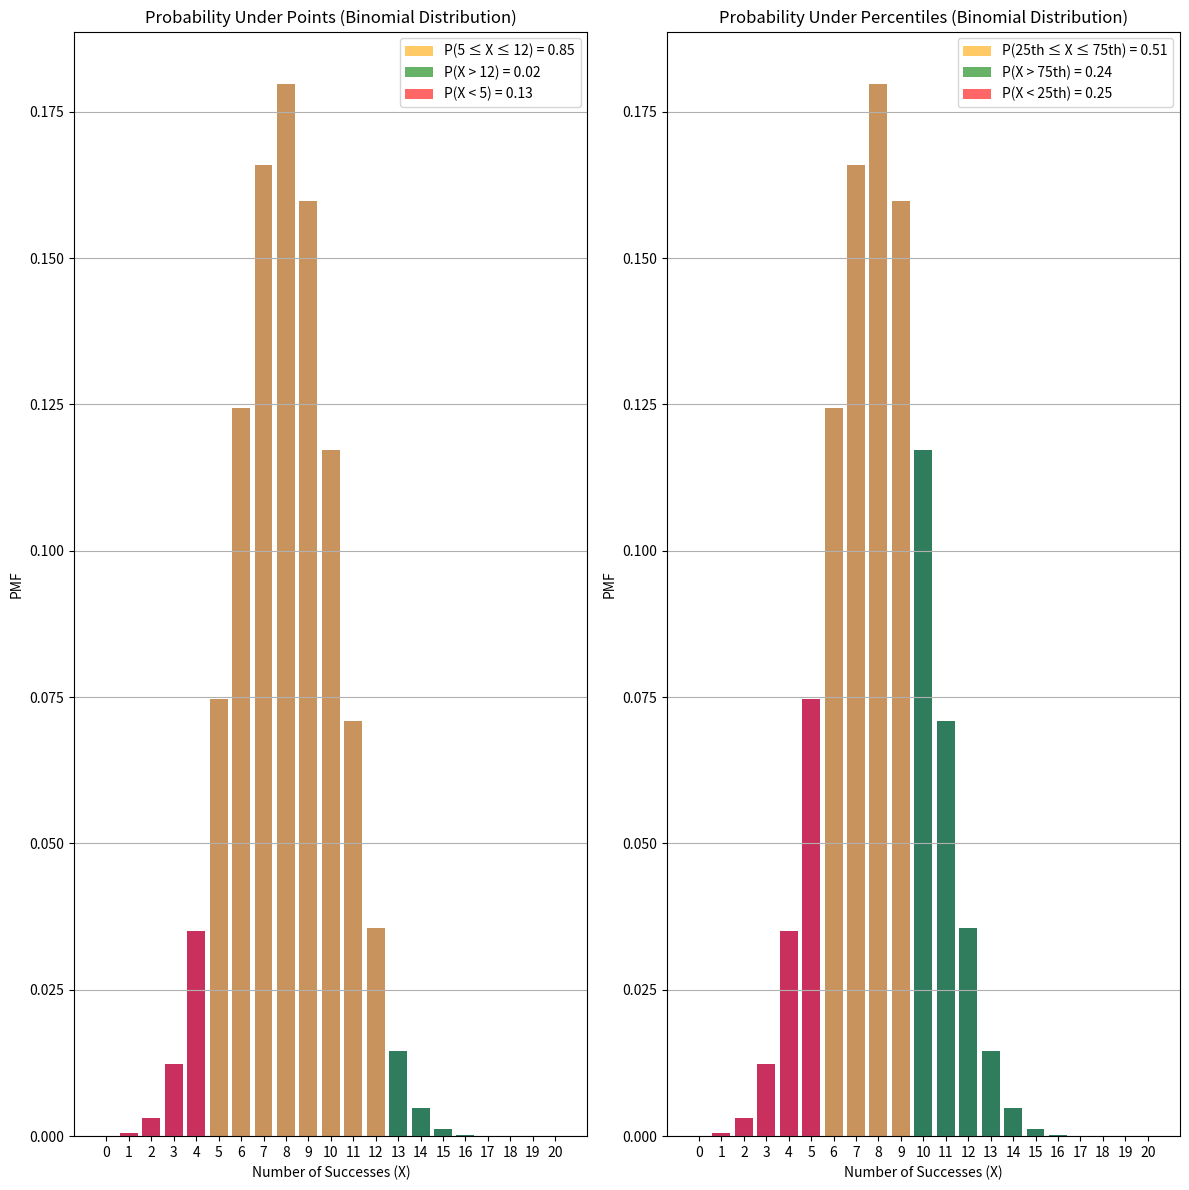

Write the Python code that produced this figure.
"""
Binomial Distribution:
    The binomial distribution is a discrete probability distribution that models the number of successes
    in a fixed number of independent Bernoulli trials, each with the same probability of success.
Formula:
    The probability mass function (PMF) of the binomial distribution is given by:
    P(X = k) = C(n, k) * p^k * (1 - p)^(n - k)
where:
    n = number of trials
    k = number of successes (0 ≤ k ≤ n)
    p = probability of success in each trial
    C(n, k) = n! / (k!(n - k)!) (binomial coefficient)  # Combinations formula

Statistical Properties:
    - Mean (Expected Value): E[X] = n * p
    - Variance: Var(X) = n * p * (1 - p)
    - Standard Deviation: σ = sqrt(n * p * (1 - p))
    - Mode: ⌊(n + 1) * p⌋

Convergence to Normal Distribution:
    By the Central Limit Theorem (CLT), as the number of trials (n) increases, the binomial distribution
    approximates a normal distribution N(μ, σ²) with:
        μ = n * p
        σ² = n * p * (1 - p)
    For a good normal approximation, np ≥ 5 and n(1 - p) ≥ 5 should hold.

Applications:
    - Modeling the number of defective items in a batch
    - Predicting the probability of passing an exam given a certain number of attempts
    - Analyzing the results of surveys and experiments
    - Genetic probability calculations in biology
    - Quality control in manufacturing

Checks if a problem follows a binomial distribution. Conditions:
    1. Fixed number of trials (n).
    2. Each trial has only two outcomes (success/failure).
    3. Constant probability of success (p).
    4. Trials are independent (default: True).
"""
import numpy as np
import matplotlib.pyplot as plt
import seaborn as sns
from scipy.stats import binom

# Define binomial distribution parameters
n = 20   # Number of trials
p = 0.4  # Probability of success in each trial

# Create a binomial distribution
dist = binom(n, p)

print("-----Start calculating probability under points-----")
# Define specific points
k1, k2 = 5, 12  # Example values for probability calculations

# Calculate cumulative probabilities
cdf_k1 = dist.cdf(k1)
cdf_k2 = dist.cdf(k2)

# Compute probabilities
prob_between_k1_and_k2 = cdf_k2 - cdf_k1
prob_greater_than_k2 = 1 - cdf_k2  # dist.sf(12)
prob_less_than_k1 = cdf_k1

print(
    f"Probability of getting between {k1} and {k2} successes: {prob_between_k1_and_k2:.2f}")
print(
    f"Probability of getting more than {k2} successes: {prob_greater_than_k2:.2f}")
print(
    f"Probability of getting fewer than {k1} successes: {prob_less_than_k1:.2f}")
print("-----End calculating probability under points-----\n\n")

print("-----Start calculating probability under percentiles-----")
# Find the values at the 25th and 75th percentiles
point_of_25 = dist.ppf(0.25)
point_of_75 = dist.ppf(0.75)

# Calculate CDF values at these percentiles
cdf_point_of_25 = dist.cdf(point_of_25)
cdf_point_of_75 = dist.cdf(point_of_75)

# Compute probabilities
prob_between_point_of_25_and_point_of_75 = cdf_point_of_75 - cdf_point_of_25
prob_greater_than_point_of_75 = 1 - cdf_point_of_75  # dist.sf(dist.ppf(.75))
prob_less_than_point_of_25 = cdf_point_of_25

print(
    f"Probability of getting between 25th and 75th percentile: {prob_between_point_of_25_and_point_of_75:.2f}")
print(
    f"Probability of getting more than 75th percentile: {prob_greater_than_point_of_75:.2f}")
print(
    f"Probability of getting fewer than 25th percentile: {prob_less_than_point_of_25:.2f}")
print("-----End calculating probability under percentiles-----\n\n")

print("-----Start Visualizing-----")
# Define range for binomial values
x_values = np.arange(0, n + 1)

# Compute PMF values
pmf_values = dist.pmf(x_values)

plt.figure(figsize=(12, 12))

# Plot 1: PMF with highlighted probabilities for k1 and k2
plt.subplot(1, 2, 1)
sns.barplot(x=x_values, y=pmf_values, color='blue', alpha=0.6)
plt.bar(np.arange(k1, k2 + 1), dist.pmf(np.arange(k1, k2 + 1)), color='orange', alpha=0.6,
        label=f'P({k1} ≤ X ≤ {k2}) = {prob_between_k1_and_k2:.2f}')
plt.bar(np.arange(k2 + 1, n + 1), dist.pmf(np.arange(k2 + 1, n + 1)), color='green', alpha=0.6,
        label=f'P(X > {k2}) = {prob_greater_than_k2:.2f}')
plt.bar(np.arange(0, k1), dist.pmf(np.arange(0, k1)), color='red', alpha=0.6,
        label=f'P(X < {k1}) = {prob_less_than_k1:.2f}')
plt.xlabel('Number of Successes (X)')
plt.ylabel('PMF')
plt.title('Probability Under Points (Binomial Distribution)')
plt.legend()
plt.grid(axis='y')

# Plot 2: PMF with highlighted probabilities for percentiles
plt.subplot(1, 2, 2)
sns.barplot(x=x_values, y=pmf_values, color='blue', alpha=0.6)
plt.bar(np.arange(point_of_25, point_of_75 + 1), dist.pmf(np.arange(point_of_25, point_of_75 + 1)), color='orange', alpha=0.6,
        label=f'P(25th ≤ X ≤ 75th) = {prob_between_point_of_25_and_point_of_75:.2f}')
plt.bar(np.arange(point_of_75 + 1, n + 1), dist.pmf(np.arange(point_of_75 + 1, n + 1)), color='green', alpha=0.6,
        label=f'P(X > 75th) = {prob_greater_than_point_of_75:.2f}')
plt.bar(np.arange(0, point_of_25), dist.pmf(np.arange(0, point_of_25)), color='red', alpha=0.6,
        label=f'P(X < 25th) = {prob_less_than_point_of_25:.2f}')
plt.xlabel('Number of Successes (X)')
plt.ylabel('PMF')
plt.title('Probability Under Percentiles (Binomial Distribution)')
plt.legend()
plt.grid(axis='y')

plt.tight_layout()
plt.show()
print("-----End Visualizing-----")
